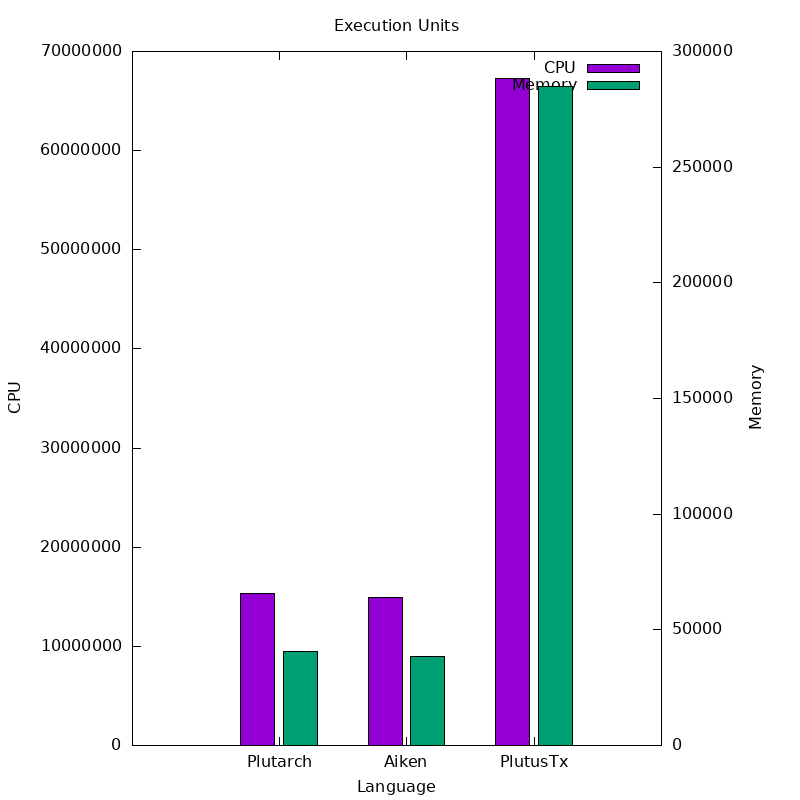

The table this chart was drawn from, first rows:
Language, CPU, Memory
Plutarch, 15299441, 40575
Aiken, 14923802, 38363
PlutusTx, 67229365, 284691
